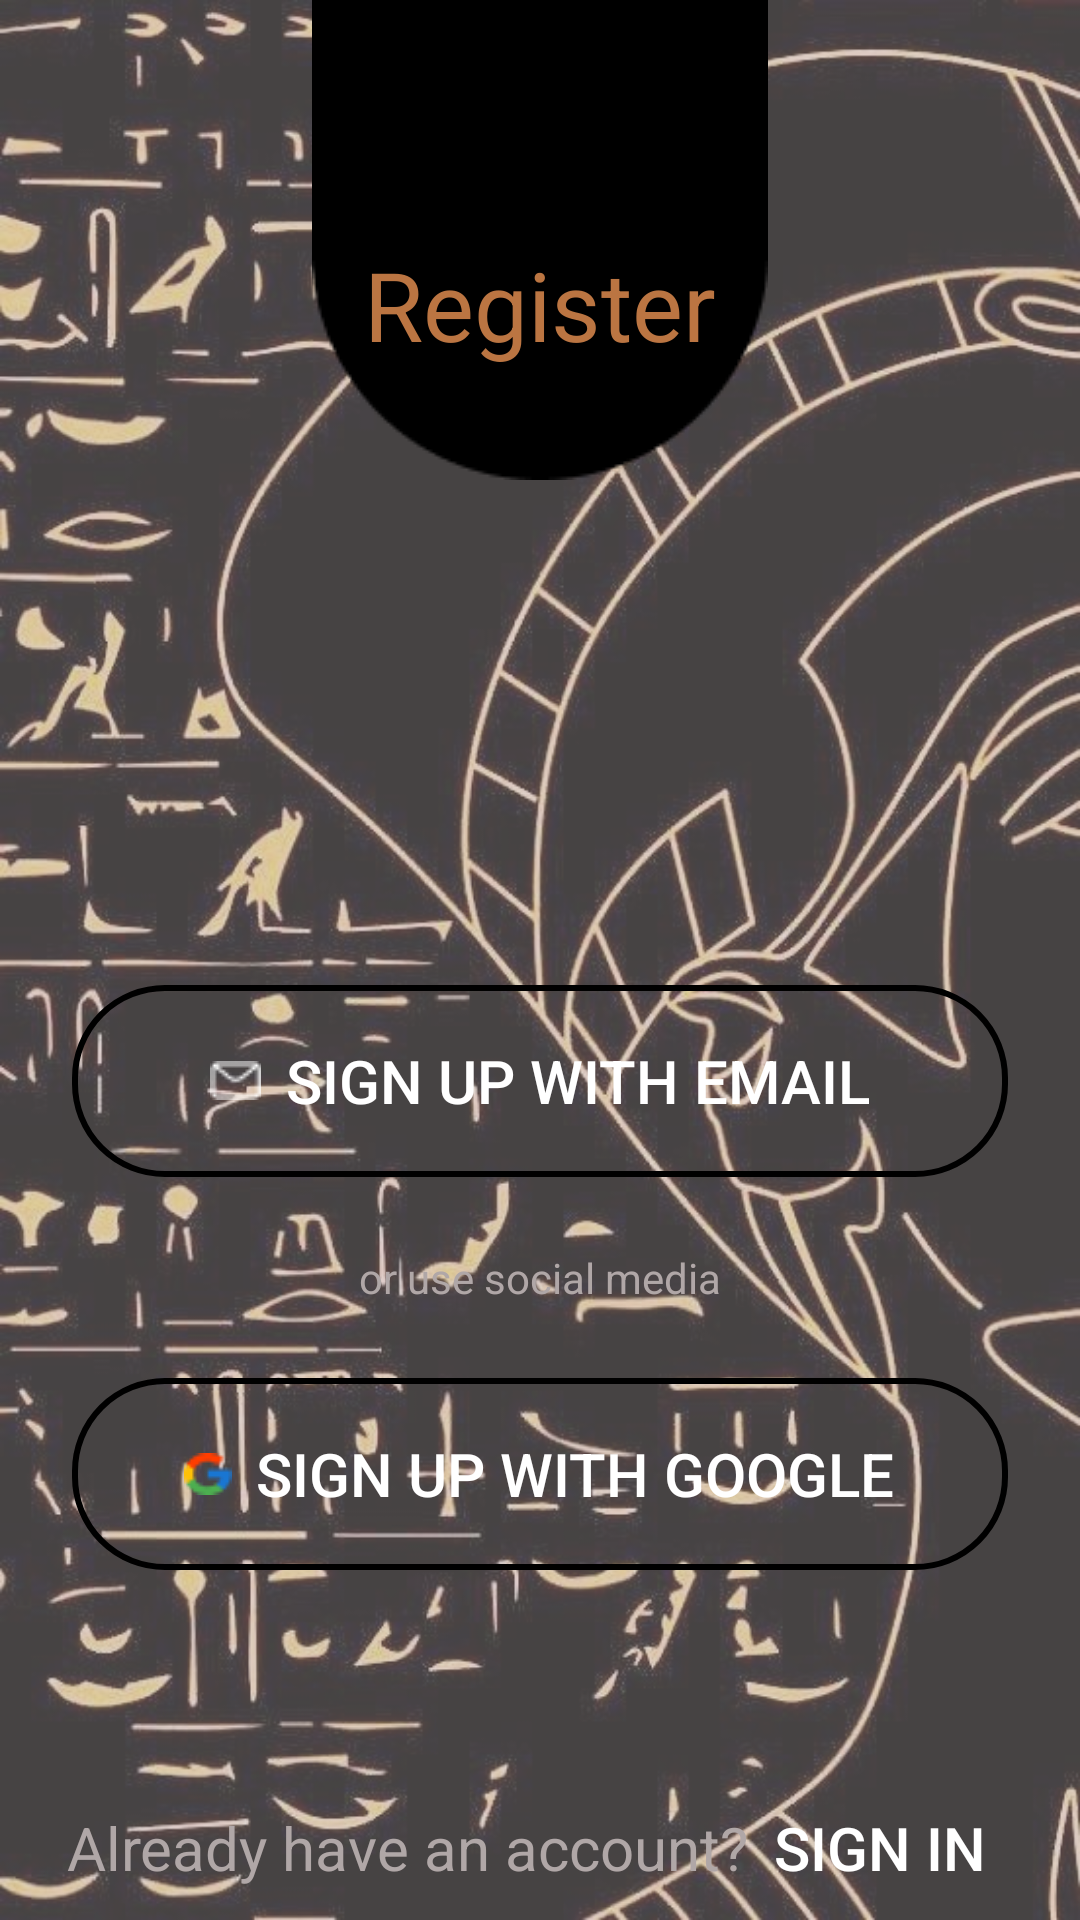

Android layout source for this screen:
<!-- AndroidManifest.xml: application theme Theme.Mommia -->
<!-- res/layout/activity_register.xml -->
<?xml version="1.0" encoding="utf-8"?>
<RelativeLayout xmlns:android="http://schemas.android.com/apk/res/android"
    xmlns:app="http://schemas.android.com/apk/res-auto"
    xmlns:tools="http://schemas.android.com/tools"
    android:layout_width="match_parent"
    android:layout_height="match_parent"
    android:background="@drawable/background2"
    android:layout_marginBottom="-8dp"
    tools:context=".Register">
    <View
        android:layout_width="match_parent"
        android:layout_height="match_parent"
        android:background="#B0A7A7"
        android:alpha="0.4"
        />

    <ImageView
        android:layout_width="wrap_content"
        android:layout_height="wrap_content"
        android:src="@drawable/rectangle"
        android:id="@+id/rectangles"
        android:layout_centerHorizontal="true"/>
    <TextView
        android:layout_width="wrap_content"
        android:layout_height="wrap_content"
        android:text="@string/register"
        android:textSize="@dimen/txtSize"
        android:textColor="@color/yellow"
        android:layout_centerHorizontal="true"
        android:layout_marginTop="@dimen/marTop"
        />

<LinearLayout
    android:id="@+id/container"
    android:layout_width="match_parent"
    android:layout_height="match_parent"
    android:orientation="vertical"
    android:gravity="center"
    android:layout_above="@+id/sign"
    android:layout_marginTop="100dp"
    android:layout_below="@+id/rectangles">
    <LinearLayout
        android:id="@+id/lin1"
        android:layout_width="match_parent"
        android:layout_height="wrap_content"
        android:layout_margin="@dimen/mar"
        android:background="@drawable/btn_custom_register"
        android:gravity="center">

        <androidx.appcompat.widget.AppCompatButton
            android:layout_width="wrap_content"
            android:layout_height="wrap_content"
            android:background="@android:color/transparent"
            android:drawableLeft="@drawable/ic_email"
            android:drawablePadding="8dp"
            android:orientation="horizontal"
            android:text="@string/sign_email"
            android:textColor="@color/white"
            android:textSize="@dimen/txtSize20" />


    </LinearLayout>
    <TextView
        android:id="@+id/lin2"
        android:layout_width="match_parent"
        android:layout_height="wrap_content"
        android:gravity="center"
        android:textColor="#B0A7A7"
        android:text="or use social media" />
    <LinearLayout
        android:layout_width="match_parent"
        android:layout_height="wrap_content"
        android:layout_margin="@dimen/mar"
        android:background="@drawable/btn_custom_register"
        android:gravity="center">

        <androidx.appcompat.widget.AppCompatButton
            android:layout_width="wrap_content"
            android:layout_height="wrap_content"
            android:background="@android:color/transparent"
            android:drawableLeft="@drawable/ic_google"
            android:drawablePadding="8dp"
            android:orientation="horizontal"
            android:text="@string/sign_google"
            android:textColor="@color/white"
            android:textSize="@dimen/txtSize20" />

    </LinearLayout>
</LinearLayout>
    <LinearLayout
        android:id="@+id/sign"
        android:layout_width="match_parent"
        android:layout_height="wrap_content"
        android:layout_alignParentBottom="true"
        android:gravity="center"
        android:orientation="horizontal">
        <TextView
            android:layout_width="wrap_content"
            android:layout_height="wrap_content"
            android:textSize="@dimen/txtSize20"
            android:textColor="#B0A7A7"
            android:text="@string/sign"
            />
        <androidx.appcompat.widget.AppCompatButton
            android:id="@+id/btn_sign_in"
            android:layout_width="wrap_content"
            android:layout_height="wrap_content"
            android:background="@android:color/transparent"
            android:textSize="@dimen/txtSize20"
            android:textColor="@color/white"
            android:text="@string/sign_in"/>
    </LinearLayout>


</RelativeLayout>
<!-- resources referenced by this layout -->
<resources>
  <color name="white">#FFFFFFFF</color>
  <color name="yellow">#BB7542</color>
  <dimen name="mar">24dp</dimen>
  <dimen name="marTop">80dp</dimen>
  <dimen name="txtSize">32sp</dimen>
  <dimen name="txtSize20">20sp</dimen>
  <!-- drawable background2: png bitmap (drawable, 643100 bytes) -->
  <!-- drawable btn_custom_register (drawable) -->
  <?xml version="1.0" encoding="utf-8"?>
  <shape xmlns:android="http://schemas.android.com/apk/res/android">
  <corners android:radius="30dp" />
      <stroke android:width="2dp" android:color="@color/black"/>
      <gradient android:startColor="@android:color/transparent" android:endColor="@android:color/transparent"/>
      <padding android:left="16dp" android:right="16dp" android:top="8dp" android:bottom="8dp"/>
  </shape>
  <!-- drawable ic_email: png bitmap (drawable, 317 bytes) -->
  <!-- drawable ic_google: png bitmap (drawable, 519 bytes) -->
  <!-- drawable rectangle: png bitmap (drawable, 1253 bytes) -->
  <string name="register">Register</string>
  <string name="sign">Already have an account?</string>
  <string name="sign_email">Sign up with email</string>
  <string name="sign_google">Sign up with Google</string>
  <string name="sign_in">Sign in</string>
  <style name="Theme.Mommia" parent="Theme.MaterialComponents.Light.NoActionBar.Bridge">
          
          <item name="colorPrimary">@color/purple_500</item>
          <item name="colorPrimaryVariant">@color/black</item>
          <item name="colorOnPrimary">@color/white</item>
          
          <item name="colorSecondary">@color/teal_200</item>
          <item name="colorSecondaryVariant">@color/teal_700</item>
          <item name="colorOnSecondary">@color/black</item>
          
          <item name="android:statusBarColor">?attr/colorPrimaryVariant</item>
          
      </style>
  <color name="black">#FF000000</color>
  <color name="purple_500">#FF6200EE</color>
  <color name="teal_200">#FF03DAC5</color>
  <color name="teal_700">#FF018786</color>
</resources>
